Run: headless pygame with SDL's dummy video driver; simulated clock (each Clock.tick advances the game by its frame time, no real sleeping); random seed 0; keys injected as events and as key.get_pressed() state; no mouse input.
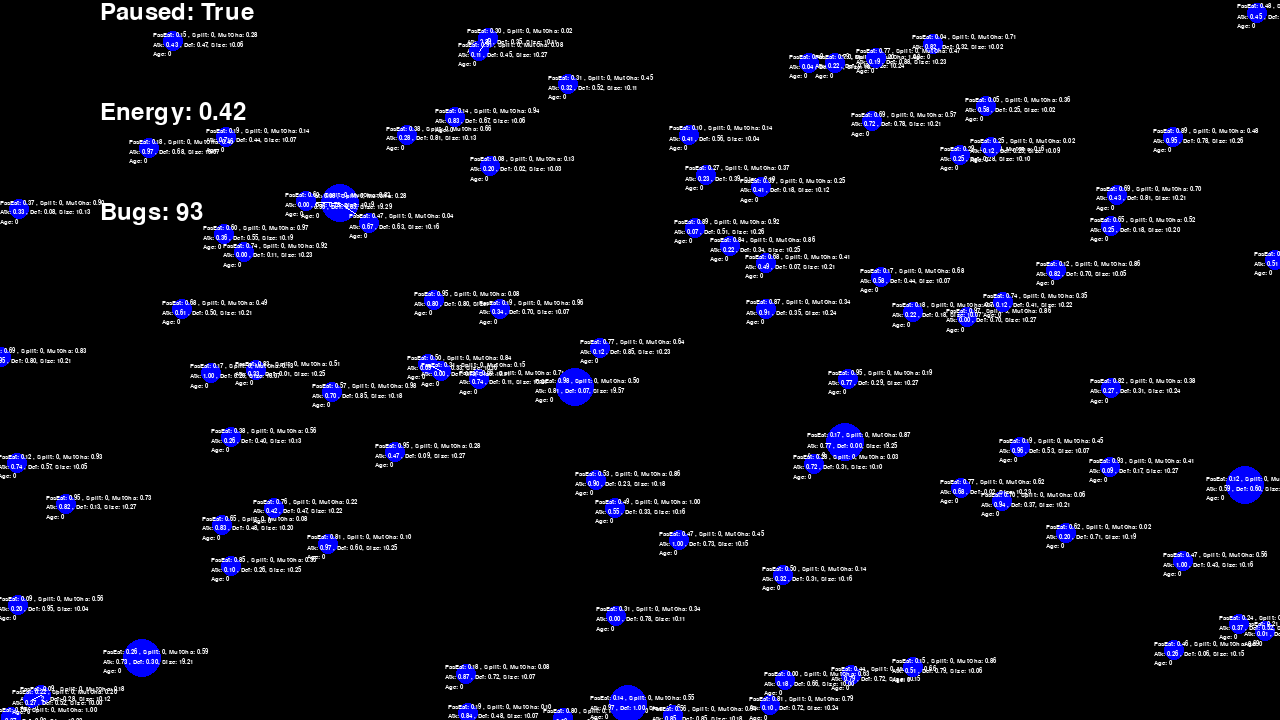
Frame 1 of 4 · flips 1–60 · no input
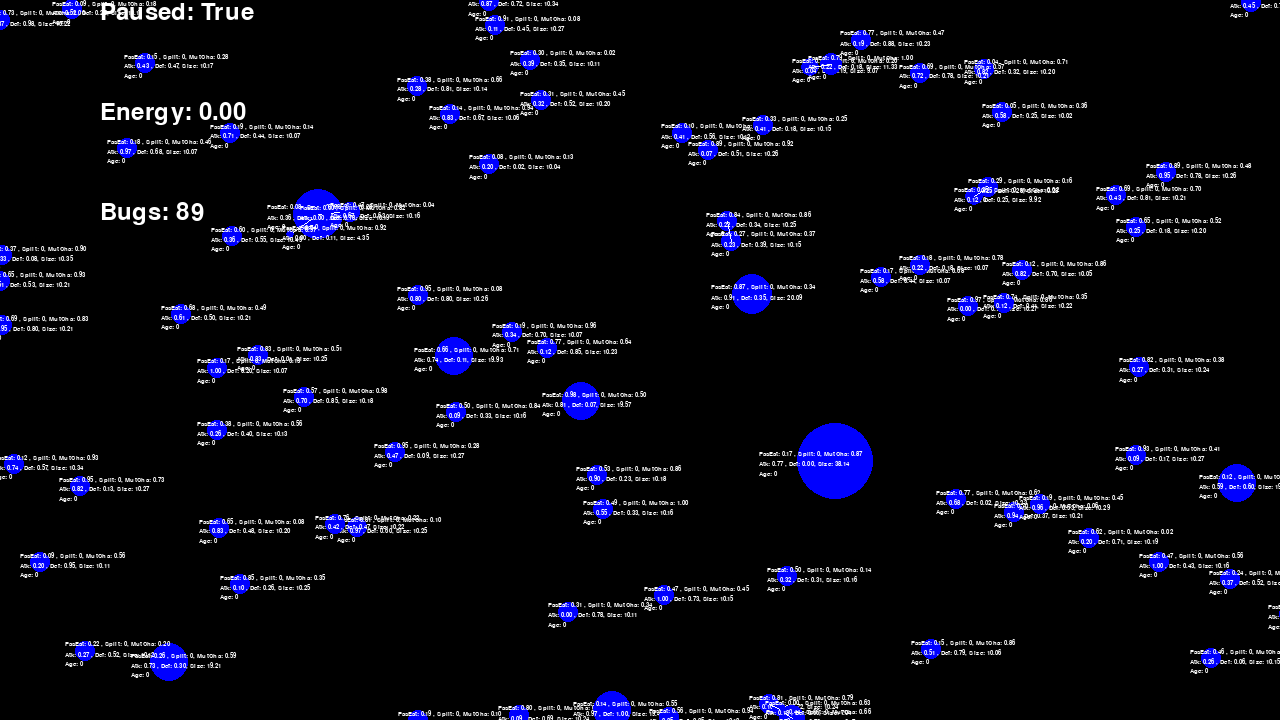
Frame 2 of 4 · flips 61–180 · tapped SPACE, RETURN · held RIGHT (→), D
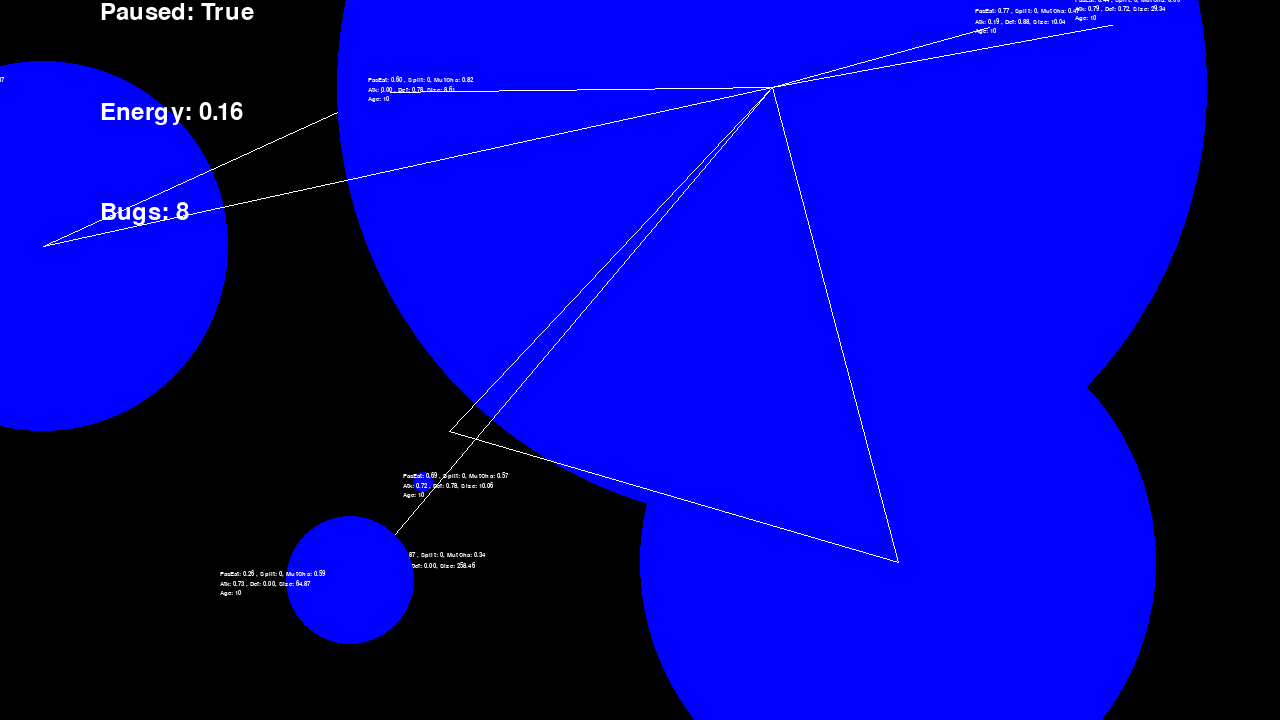
Frame 3 of 4 · flips 181–300 · held DOWN (↓), S
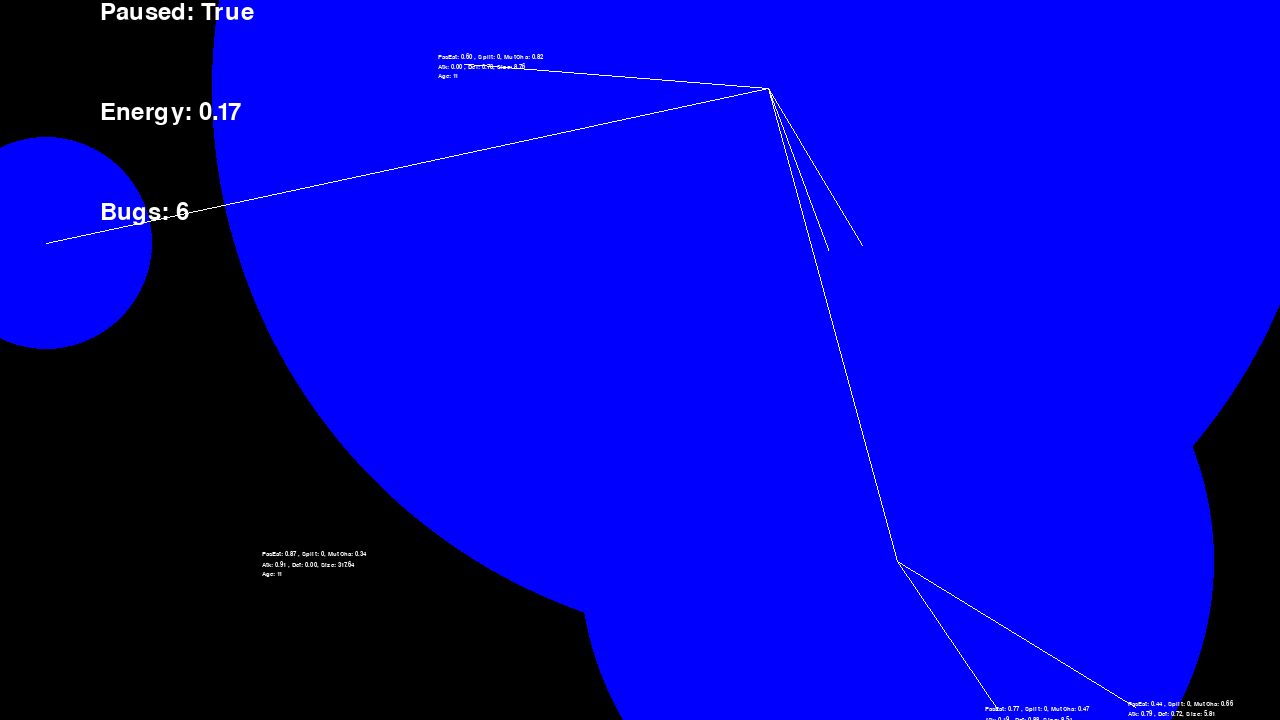
Frame 4 of 4 · flips 301–420 · held LEFT (←), A, UP (↑), W

The pygame program that drew these frames:

import pygame
import random

seed = 5
random.seed(seed)

# Initialize pygame
pygame.init()
screen = pygame.display.set_mode((1280, 720))
clock = pygame.time.Clock()
running = True
dt = 0
universe_energy_max = 1000
universe_energy = [universe_energy_max]   # shared reference

new_bug_energy_cost = 10

font = pygame.font.SysFont("arial", 36)  # (font_name, size)
bug_font = pygame.font.SysFont("arial", 10)

class bug:
    def __init__(self, pos, speed, attack, defense, mutation_chance, passive_eat, spontaneous_death_chance, reproduction_chance):
        self.bug_pos = pos
        self.velocity = pygame.Vector2(0,0)
        self.acceleration = speed
        self.direction = pygame.Vector2(random.uniform(-1, 1), random.uniform(-1, 1)).normalize()
        self.move = pygame.Vector2(0,0)
        self.radius = new_bug_energy_cost
        self.initial_radius = self.radius
        # each bug changes direction at a random interval (0.5–2.0s)
        self.change_interval = random.uniform(0.5, 2.0)
        # random starting offset to desynchronize timers
        self.change_timer = random.uniform(0, self.change_interval)

        self.color = "red"
        self.time_alive = 0

        self.attack = attack
        self.defense = defense
        self.chance_for_mutation = mutation_chance
        self.reproduction_chance = reproduction_chance
        # self.accuracy = random.uniform(0, 10)
        self.bug_attached = None
        self.times_split = 0
        self.passive_eat = passive_eat
        self.spontaneous_death_chance = spontaneous_death_chance

        self.bug_age = bug_font.render(f"Age: {self.time_alive}", True, (255, 255, 255))
        self.bug_stat_text = bug_font.render(f"Atk: {self.attack:.2f} , Def: {self.defense:.2f}, Size: {self.radius}", True, (255,255,255))
        self.bug_stat_text_1 = bug_font.render(f"PasEat: {self.passive_eat:.2f} , Split: {self.times_split}, MutCha: {self.chance_for_mutation:.2f}", True, (255,255,255))
        self.mutate()

    def update(self, dt, universe_energy, bugs):
        self.change_timer += dt
        if self.change_timer >= self.change_interval:
            self.direction = pygame.Vector2(random.uniform(-1, 1), random.uniform(-1, 1)).normalize()
            self.change_timer = 0
            self.change_interval = random.uniform(0.5, 2.0)  # pick a new interval each time

        # Apply movement
        effective_radius = max(self.radius, 10)
        self.velocity += self.direction * (self.acceleration / effective_radius * 20) * dt
        self.velocity *= 0.85  # friction/damping
        self.bug_pos += self.velocity * dt

        # Keep bug within window bounds (wrap around edges)
        if self.bug_pos.x < -self.radius:
            self.bug_pos.x = screen.get_width() + self.radius
        elif self.bug_pos.x > screen.get_width() + self.radius:
            self.bug_pos.x = -self.radius

        if self.bug_pos.y < -self.radius:
            self.bug_pos.y = screen.get_height() + self.radius
        elif self.bug_pos.y > screen.get_height() + self.radius:
            self.bug_pos.y = -self.radius
        
        self.reproduce()
        self.bug_age = bug_font.render(f"Age: {self.time_alive}", True, (255, 255, 255))
        self.bug_stat_text = bug_font.render(f"Atk: {self.attack:.2f} , Def: {self.defense:.2f}, Size: {self.radius:.2f}", True, (255,255,255))
        self.bug_stat_text_1 = bug_font.render(f"PasEat: {self.passive_eat:.2f} , Split: {self.times_split}, MutCha: {self.chance_for_mutation:.2f}", True, (255,255,255))

    def mutate(self):
        # small helper function
        def maybe_mutate(value, min_val, max_val, intensity=0.2):
            """Mutate value slightly with given chance and intensity."""
            if random.random() <= self.chance_for_mutation:
                # bias toward small changes instead of total random resets
                delta = random.uniform(-intensity, intensity)
                new_value = value + delta
                return max(min_val, min(max_val, new_value))
            return value

        # Apply mutations to each trait
        self.attack = maybe_mutate(self.attack, 0, 1)
        self.defense = maybe_mutate(self.defense, 0, 1)
        self.chance_for_mutation = maybe_mutate(self.chance_for_mutation, 0, 1)
        self.change_interval = maybe_mutate(self.change_interval, 0.3, 3.0)
        self.spontaneous_death_chance = maybe_mutate(self.spontaneous_death_chance, 0, 1)
        self.reproduction_chance = maybe_mutate(self.reproduction_chance, 0, 1)

    def reproduce(self):
        # this is where the bugs reproduce
        if random.random() <= self.reproduction_chance and universe_energy[0] > universe_energy_max/10:
            if self.radius >= new_bug_energy_cost:
                bugs.append(bug(pygame.Vector2(random.randrange(0 , screen.get_width()) , random.randrange(0, screen.get_height())), self.acceleration, self.attack, self.defense, self.chance_for_mutation, self.passive_eat, self.spontaneous_death_chance, self.reproduction_chance))
                self.radius -= new_bug_energy_cost
                self.times_split += 1

    def draw(self, screen):
        pygame.draw.circle(screen, 255, self.bug_pos, self.radius)
        screen.blit(self.bug_age, (self.bug_pos.x - self.radius * 2, self.bug_pos.y + 10))
        screen.blit(self.bug_stat_text, (self.bug_pos.x - self.radius * 2, self.bug_pos.y))  # position on screen
        screen.blit(self.bug_stat_text_1, (self.bug_pos.x - self.radius * 2, self.bug_pos.y - 10))  # position on screen

    def detectNear(self, screen, bugs):
        amount_near = 0
        for other_bug in bugs:
            if other_bug != self:
                dist = other_bug.bug_pos.distance_to(self.bug_pos)
                if dist <= self.radius * 2:
                    amount_near += 1
                    self.do_attack(screen, other_bug)
            if universe_energy[0] > self.passive_eat:
                self.radius += self.passive_eat * dt
                universe_energy[0] -= self.passive_eat * dt

    def do_attack(self, screen, other_bug):
        pygame.draw.line(screen, "white", other_bug.bug_pos, self.bug_pos, 1)
        attack_value = self.attack - other_bug.defense
        if attack_value > 0 and self.radius > new_bug_energy_cost / 2:
            self.radius += attack_value # smaller reward to avoid runaway growth
            other_bug.radius -= attack_value

    def age(self):
        self.time_alive += 1
        if random.random() <= self.spontaneous_death_chance:
            self.defense = 0
            self.defense = 0
# bug_count = int(universe_energy[0] / new_bug_energy_cost)
# universe_energy[0] -= bug_count * new_bug_energy_cost
# bugs = [bug(pygame.Vector2(random.randrange(0 , screen.get_width()) , random.randrange(0, screen.get_height())),speed=random.randrange(0,1000), attack=random.uniform(0,1.0), defense=random.uniform(0,1.0), mutation_chance=random.uniform(0,1.0), passive_eat=random.uniform(0,1.0)) for _ in range(bug_count)]  # this loop makes 25 bugs
bugs = []
while universe_energy[0] > new_bug_energy_cost:
    universe_energy[0] -= new_bug_energy_cost
    bugs.append(bug(pygame.Vector2(random.randrange(0 , screen.get_width()) , random.randrange(0, screen.get_height())),speed=random.randrange(0,1000), attack=random.uniform(0,1.0), defense=random.uniform(0,1.0), mutation_chance=random.uniform(0,1.0), passive_eat=random.uniform(0,1.0), spontaneous_death_chance=random.uniform(0,1.0), reproduction_chance=random.uniform(0,1.0)))
world_speed = 100000

update_bugs = True
bug_timer = 0

# Main loop
while running:
    for event in pygame.event.get():
        if event.type == pygame.QUIT:
            running = False
        elif event.type == pygame.KEYDOWN:
            if event.key == pygame.K_UP:
                world_speed *= 10
            elif event.key == pygame.K_DOWN:
                world_speed /= 10
            elif event.key == pygame.K_SPACE:
                world_speed = 1000
            elif event.key == pygame.K_0:
                update_bugs = False
            elif event.key == pygame.K_1:
                update_bugs = True

    # Fill the screen
    screen.fill("black")

    new_bugs = []

    for b in bugs:
        if update_bugs:
            b.update(dt, universe_energy, new_bugs)
        b.draw(screen)
        b.detectNear(screen, bugs)
        if b.radius < 1:
            if b.radius < 0:
                b.radius = 0
            universe_energy[0] += b.radius
            b.radius = 0
            bugs.remove(b)
    
    bugs.extend(new_bugs)

    text_surface = font.render(f"Energy: {universe_energy[0]:.2f}", True, (255,255,255))
    bug_amount = font.render(f"Bugs: {len(bugs)}", True, (255,255,255))
    debug = font.render(f"Paused: {update_bugs}", True, (255,255,255))
    screen.blit(debug, (100, 0))
    screen.blit(text_surface, (100, 100))
    screen.blit(bug_amount, (100, 200))

    # Flip display
    pygame.display.flip()

    # Cap FPS and get delta time
    dt = clock.tick(120) / world_speed
    bug_timer += dt
    if bug_timer > 1:
        for b in bugs:
            bug_timer = 0
            b.age()

pygame.quit()
